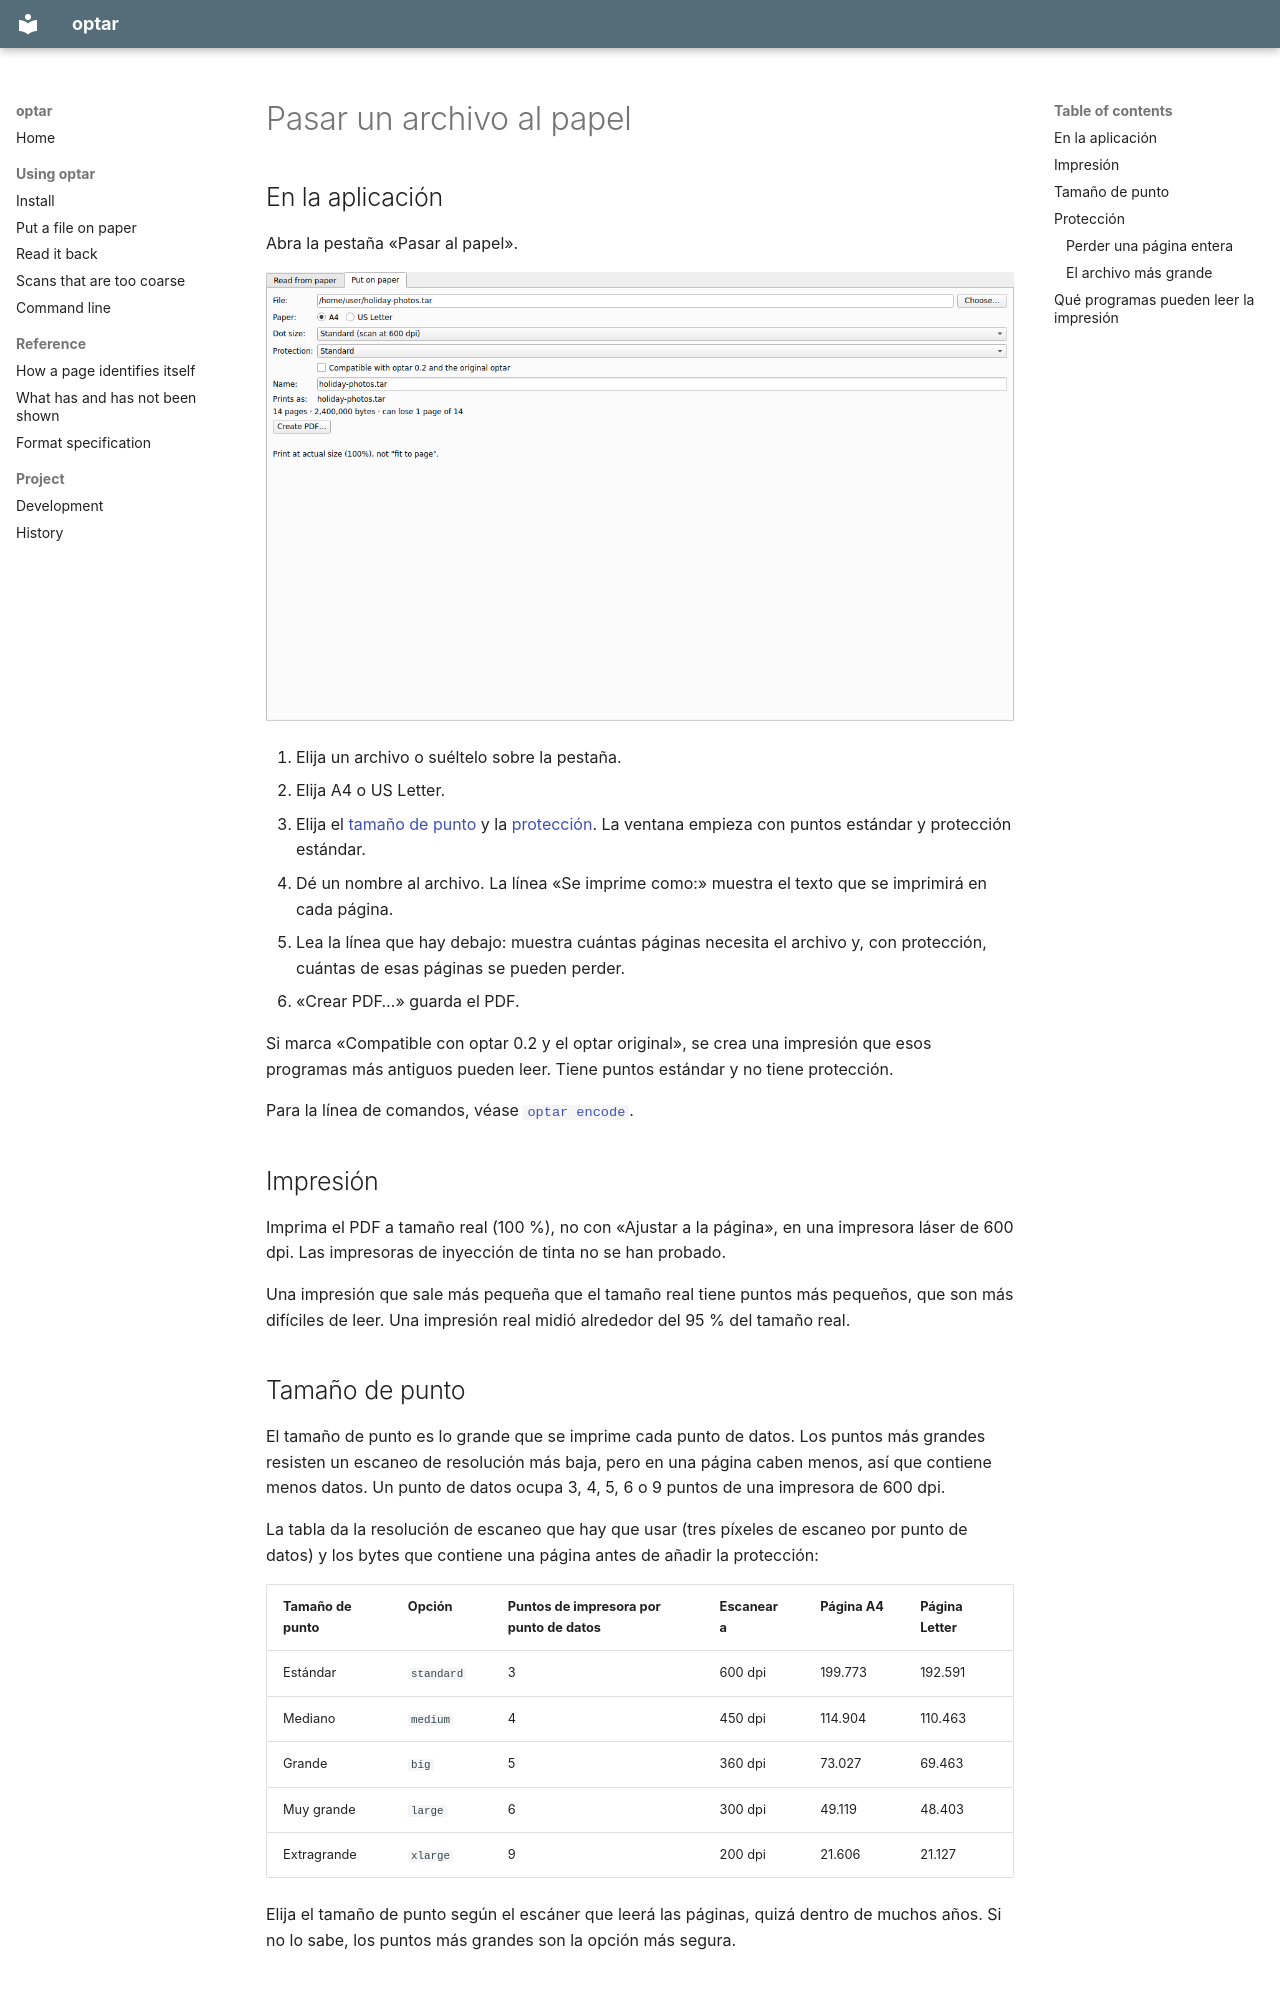

repository: mezinster/optar · page: put-on-paper.es/index.html · generator: mkdocs

---
source_hash: bceb221e5e7d1915ae0d3656ce9713f5c5f1cdeb
---

# Pasar un archivo al papel { #put-a-file-on-paper }

## En la aplicación { #in-the-application }

Abra la pestaña «Pasar al papel».

![La pestaña «Pasar al papel» con un archivo elegido](img/put-on-paper.png)

1. Elija un archivo o suéltelo sobre la pestaña.
2. Elija A4 o US Letter.
3. Elija el [tamaño de punto](#dot-size) y la [protección](#protection). La
   ventana empieza con puntos estándar y protección estándar.
4. Dé un nombre al archivo. La línea «Se imprime como:» muestra el texto que
   se imprimirá en cada página.
5. Lea la línea que hay debajo: muestra cuántas páginas necesita el archivo y,
   con protección, cuántas de esas páginas se pueden perder.
6. «Crear PDF…» guarda el PDF.

Si marca «Compatible con optar 0.2 y el optar original», se crea una impresión
que esos programas más antiguos pueden leer. Tiene puntos estándar y no tiene
protección.

Para la línea de comandos, véase [`optar encode`](command-line.md#encode).

## Impresión { #printing }

Imprima el PDF a tamaño real (100 %), no con «Ajustar a la página», en una
impresora láser de 600 dpi. Las impresoras de inyección de tinta no se han
probado.

Una impresión que sale más pequeña que el tamaño real tiene puntos más
pequeños, que son más difíciles de leer. Una impresión real midió alrededor del 95 %
del tamaño real.

## Tamaño de punto { #dot-size }

El tamaño de punto es lo grande que se imprime cada punto de datos. Los puntos
más grandes resisten un escaneo de resolución más baja, pero en una página
caben menos, así que contiene menos datos. Un punto de datos ocupa 3, 4, 5, 6
o 9 puntos de una impresora de 600 dpi.

La tabla da la resolución de escaneo que hay que usar (tres píxeles de escaneo
por punto de datos) y los bytes que contiene una página antes de añadir la
protección:

| Tamaño de punto | Opción | Puntos de impresora por punto de datos | Escanear a | Página A4 | Página Letter |
|---|---|---|---|---|---|
| Estándar | `standard` | 3 | 600 dpi | 199.773 | 192.591 |
| Mediano | `medium` | 4 | 450 dpi | 114.904 | 110.463 |
| Grande | `big` | 5 | 360 dpi | 73.027 | 69.463 |
| Muy grande | `large` | 6 | 300 dpi | 49.119 | 48.403 |
| Extragrande | `xlarge` | 9 | 200 dpi | 21.606 | 21.127 |

Elija el tamaño de punto según el escáner que leerá las páginas, quizá dentro
de muchos años. Si no lo sabe, los puntos más grandes son la opción más
segura.
